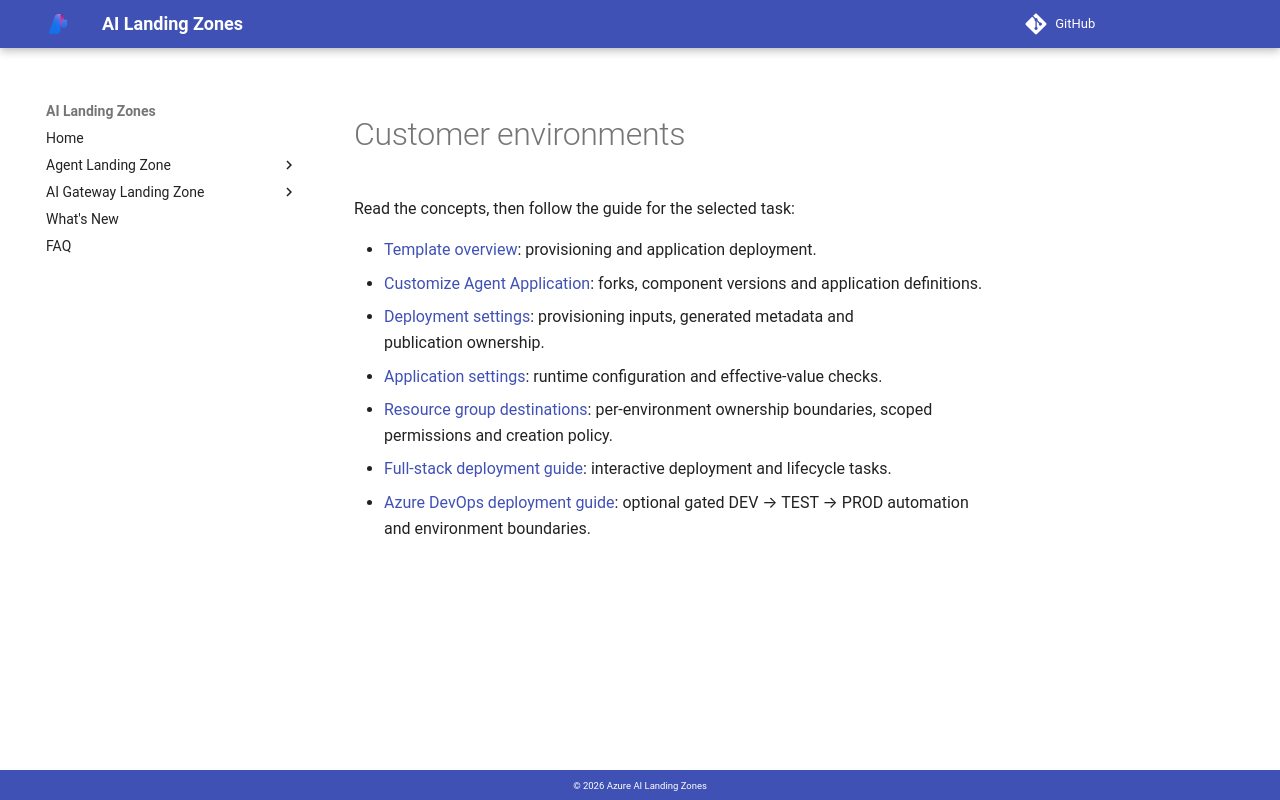

repository: lazyhacker6/triage-azure-v0c80bd9-b92d14 · page: agent-landing-zone/customer-environments/index.html · generator: mkdocs

---
search:
  exclude: true
---

<span id="repository-and-environment-guidance-has-moved"></span>

# Customer environments

Read the concepts, then follow the guide for the selected task:

- [Template overview](index.md#how-the-template-works): provisioning and application deployment.
- [Customize Agent Application](build-your-own-app.md#customize-a-bundled-component): forks, component versions and application definitions.
- [Deployment settings](configuration.md): provisioning inputs, generated metadata and publication ownership.
- [Application settings](application-settings.md): runtime configuration and effective-value checks.
- [Resource group destinations](configuration.md#resource-group-destinations): per-environment ownership boundaries, scoped permissions and creation policy.
- [Full-stack deployment guide](deploy-full-stack.md): interactive deployment and lifecycle tasks.
- [Azure DevOps deployment guide](azure-devops.md): optional gated DEV → TEST → PROD automation and environment boundaries.
